3-way image classification set "Dataset_split" from GitHub (909meters/transfer-learning-kazakh-ornaments); label vocabulary: flora, geo, zoo.

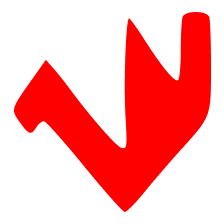
Label: geo

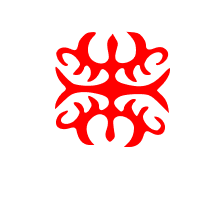
Label: zoo

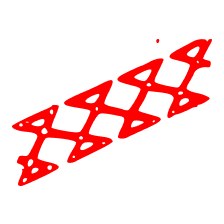
Label: geo

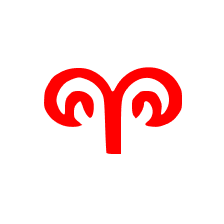
Label: zoo

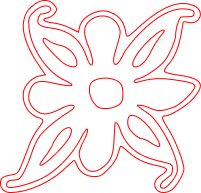
Label: flora

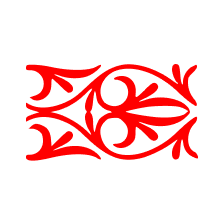
Label: flora
